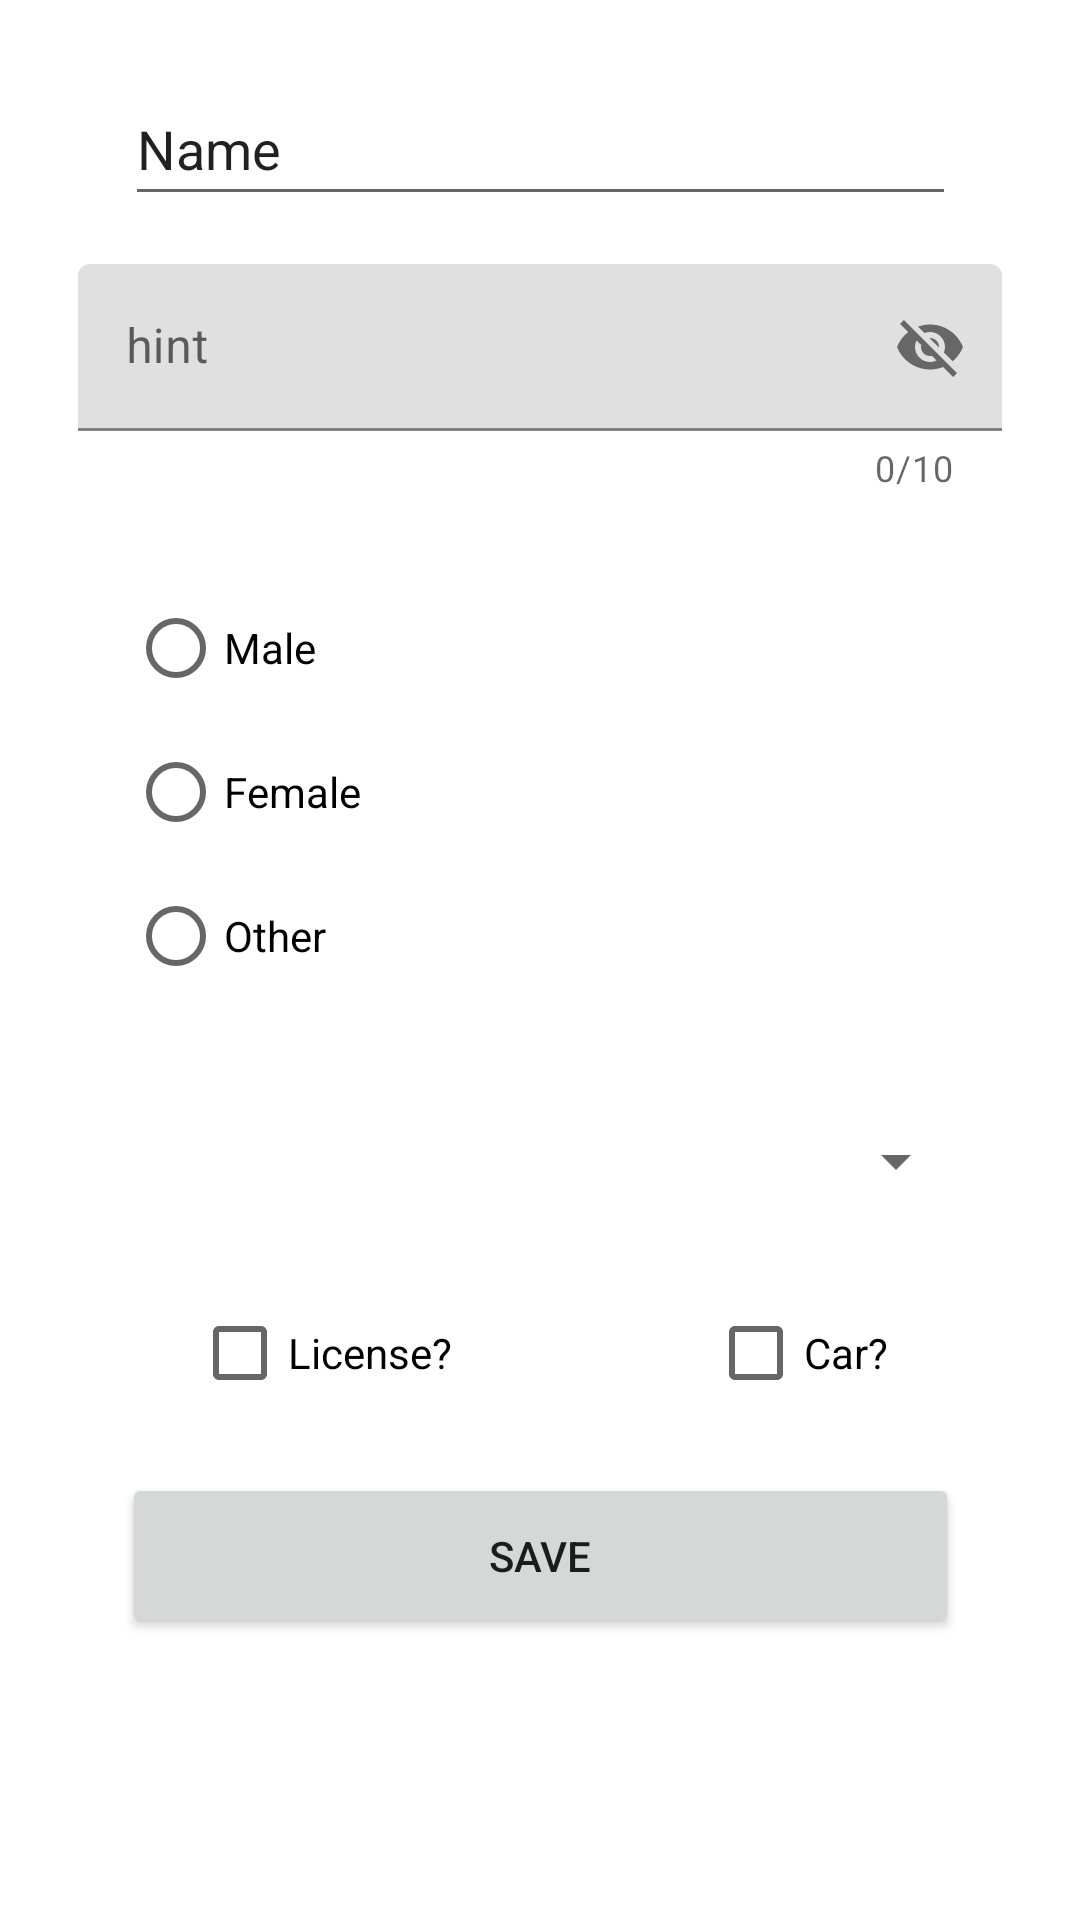

Layout XML and referenced resources for this Android screen:
<!-- AndroidManifest.xml: application theme Theme.Semana06Fragments -->
<!-- res/layout/fragment_registro.xml -->
<?xml version="1.0" encoding="utf-8"?>
<androidx.constraintlayout.widget.ConstraintLayout xmlns:android="http://schemas.android.com/apk/res/android"
    xmlns:app="http://schemas.android.com/apk/res-auto"
    xmlns:tools="http://schemas.android.com/tools"
    android:id="@+id/frameLayout2"
    android:layout_width="match_parent"
    android:layout_height="match_parent"
    tools:context=".ui.fragments.RegistroFragment" >

    <EditText
        android:id="@+id/etFullName"
        android:layout_width="277dp"
        android:layout_height="48dp"
        android:layout_marginTop="24dp"
        android:ems="10"
        android:inputType="text"
        android:minHeight="48dp"
        android:text="Name"
        app:layout_constraintEnd_toEndOf="parent"
        app:layout_constraintStart_toStartOf="parent"
        app:layout_constraintTop_toTopOf="parent" />

    <com.google.android.material.textfield.TextInputLayout
        android:id="@+id/textInputLayout"
        android:layout_width="308dp"
        android:layout_height="88dp"
        android:layout_marginStart="1dp"
        android:layout_marginTop="16dp"
        android:layout_marginEnd="1dp"
        app:counterEnabled="true"
        app:counterMaxLength="10"
        app:layout_constraintEnd_toEndOf="parent"
        app:layout_constraintStart_toStartOf="parent"
        app:layout_constraintTop_toBottomOf="@+id/etFullName"
        app:passwordToggleEnabled="true">

        <com.google.android.material.textfield.TextInputEditText
            android:id="@+id/etEmail"
            android:layout_width="match_parent"
            android:layout_height="wrap_content"
            android:hint="hint" />
    </com.google.android.material.textfield.TextInputLayout>

    <RadioGroup
        android:id="@+id/rgGender"
        android:layout_width="275dp"
        android:layout_height="155dp"
        android:layout_marginTop="16dp"
        app:layout_constraintEnd_toEndOf="parent"
        app:layout_constraintStart_toStartOf="parent"
        app:layout_constraintTop_toBottomOf="@+id/textInputLayout">

        <RadioButton
            android:id="@+id/rbtMale"
            android:layout_width="match_parent"
            android:layout_height="wrap_content"
            android:text="@string/valrbtmale" />

        <RadioButton
            android:id="@+id/rbtFemale"
            android:layout_width="match_parent"
            android:layout_height="wrap_content"
            android:text="@string/valrbtfemale" />

        <RadioButton
            android:id="@+id/rbtOther"
            android:layout_width="match_parent"
            android:layout_height="wrap_content"
            android:text="@string/valrbtother" />
    </RadioGroup>

    <Spinner
        android:id="@+id/spnCountry"
        android:layout_width="285dp"
        android:layout_height="48dp"
        android:layout_marginTop="16dp"
        app:layout_constraintEnd_toEndOf="parent"
        app:layout_constraintStart_toStartOf="parent"
        app:layout_constraintTop_toBottomOf="@+id/rgGender" />

    <CheckBox
        android:id="@+id/chkLicense"
        android:layout_width="wrap_content"
        android:layout_height="wrap_content"
        android:layout_marginStart="64dp"
        android:layout_marginTop="16dp"
        android:text="@string/valchklicense"
        app:layout_constraintStart_toStartOf="parent"
        app:layout_constraintTop_toBottomOf="@+id/spnCountry" />

    <CheckBox
        android:id="@+id/chkCar"
        android:layout_width="wrap_content"
        android:layout_height="wrap_content"
        android:layout_marginTop="16dp"
        android:layout_marginEnd="64dp"
        android:text="@string/valchkcar"
        app:layout_constraintEnd_toEndOf="parent"
        app:layout_constraintTop_toBottomOf="@+id/spnCountry" />

    <Button
        android:id="@+id/btnSave"
        android:layout_width="279dp"
        android:layout_height="55dp"
        android:layout_marginTop="16dp"
        android:text="@string/valbtnsave"
        app:layout_constraintEnd_toEndOf="parent"
        app:layout_constraintStart_toStartOf="parent"
        app:layout_constraintTop_toBottomOf="@+id/chkLicense" />
</androidx.constraintlayout.widget.ConstraintLayout>
<!-- resources referenced by this layout -->
<resources>
  <string name="valbtnsave">SAVE</string>
  <string name="valchkcar">Car?</string>
  <string name="valchklicense">License?</string>
  <string name="valrbtfemale">Female</string>
  <string name="valrbtmale">Male</string>
  <string name="valrbtother">Other</string>
  <style name="Theme.Semana06Fragments" parent="Theme.MaterialComponents.DayNight.DarkActionBar">
          
          <item name="colorPrimary">@color/purple_500</item>
          <item name="colorPrimaryVariant">@color/purple_700</item>
          <item name="colorOnPrimary">@color/white</item>
          
          <item name="colorSecondary">@color/teal_200</item>
          <item name="colorSecondaryVariant">@color/teal_700</item>
          <item name="colorOnSecondary">@color/black</item>
          
          <item name="android:statusBarColor">?attr/colorPrimaryVariant</item>
          
      </style>
  <!-- not gathered from this repository: default colours our renderer supplied (Android Studio template values) -->
  <color name="purple_500">#FF6200EE</color>
  <color name="purple_700">#FF3700B3</color>
  <color name="teal_200">#FF03DAC5</color>
  <color name="teal_700">#FF018786</color>
  <color name="black">#FF000000</color>
  <color name="white">#FFFFFFFF</color>
</resources>
